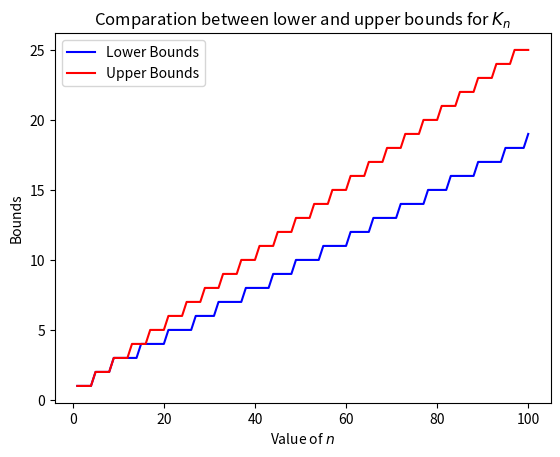
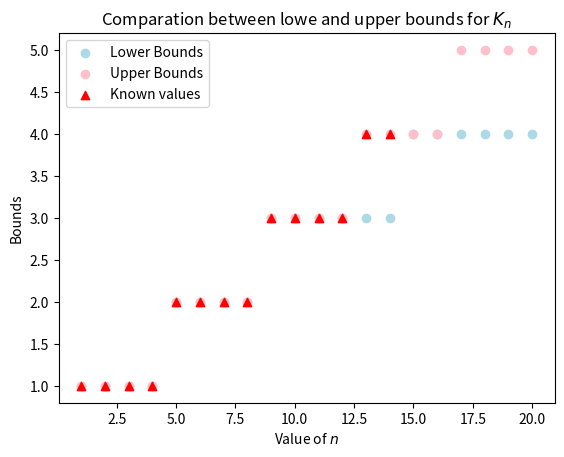

Recreate these plots in Python, in order.
import matplotlib.pyplot as plt

x = [i for i in range(1, 101)]

lower_bound = [1, 1, 1, 1, 2, 2, 2, 2, 3, 3, 3, 3, 3, 3, 4, 4, 4, 4, 4, 4, 5, 5, 5, 5, 5, 5, 6, 6, 6, 6,
				6, 7, 7, 7, 7, 7, 7, 8, 8, 8, 8, 8, 8, 9, 9, 9, 9, 9, 10, 10, 10, 10, 10, 10, 11, 11, 11,
			 	11, 11, 11, 12, 12, 12, 12, 12, 13, 13, 13, 13, 13, 13, 14, 14, 14, 14, 14, 14, 15, 15, 15,
			 	15, 15, 16, 16, 16, 16, 16, 16,17, 17, 17, 17, 17, 17, 18, 18, 18, 18, 18, 19]

upper_bound = [1, 1, 1, 1, 2, 2, 2, 2, 3, 3, 3, 3, 4, 4, 4, 4, 5, 5, 5, 5, 6, 6, 6, 6, 7, 7, 7, 7, 8, 8, 8,
 				8, 9, 9, 9, 9, 10, 10, 10, 10, 11, 11, 11, 11, 12, 12, 12, 12, 13, 13 , 13, 13, 14, 14, 14,
 				14, 15, 15, 15, 15, 16, 16, 16, 16, 17, 17, 17, 17, 18, 18, 18, 18, 19, 19, 19, 19, 20, 20,
 				20, 20, 21, 21, 21, 21, 22, 22, 22, 22, 23, 23, 23, 23, 24, 24, 24, 24, 25, 25, 25, 25]

print(len(upper_bound))

known_values = [lower_bound[i] for i in range(0, len(lower_bound)) if lower_bound[i] == upper_bound[i]]

## Draw the grafics

##
## Comparation between lower and upper bound
## =========================================


fig = plt.figure()
ax = fig.add_subplot(111)
ax.plot(x, lower_bound, color = 'blue', label = 'Lower Bounds')
ax.plot(x, upper_bound, color = 'red', label = 'Upper Bounds')
plt.title(r'Comparation between lower and upper bounds for $K_{n}$')
ax.set_xlabel(r'Value of $n$')
ax.set_ylabel('Bounds')
plt.legend()
plt.show()



##
## Comparation between lower and upper bound
## Enfasis on known values
## =========================================


fig = plt.figure()
ax = fig.add_subplot(111)
ax.scatter(x[:20], lower_bound[:20], color = 'lightblue', label = 'Lower Bounds')
ax.scatter(x[:20], upper_bound[:20], color = 'pink', label = 'Upper Bounds')

ax.scatter([i for i in range(1, len(known_values) + 1)], known_values, marker = '^', color = 'red', label = 'Known values')

plt.title(r'Comparation between lowe and upper bounds for $K_{n}$')
ax.set_xlabel(r'Value of $n$')
ax.set_ylabel('Bounds')

#plt.setp(xticklabels = [i for i in range(1, len(known_values) + 1)])
plt.legend()
plt.show()





# cosas por hacer:
# 1. arreglar título
# 2. cambiar etiquetas en los ejes
# 3. añadir punto ímite con su correspondiente flechita cuqui
